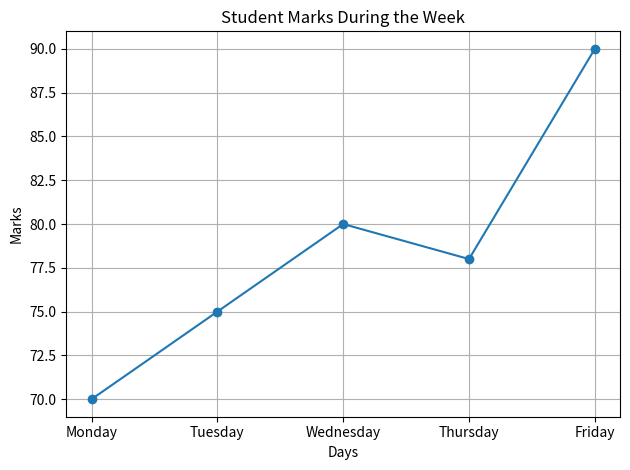

This chart was generated by the following Python code:
import matplotlib.pyplot as plt

days = ["Monday", "Tuesday", "Wednesday", "Thursday", "Friday"]
marks = [70, 75, 80, 78, 90]

plt.plot(days, marks, marker="o")

plt.title("Student Marks During the Week")
plt.xlabel("Days")
plt.ylabel("Marks")

plt.grid(True)
plt.tight_layout()

plt.show()
